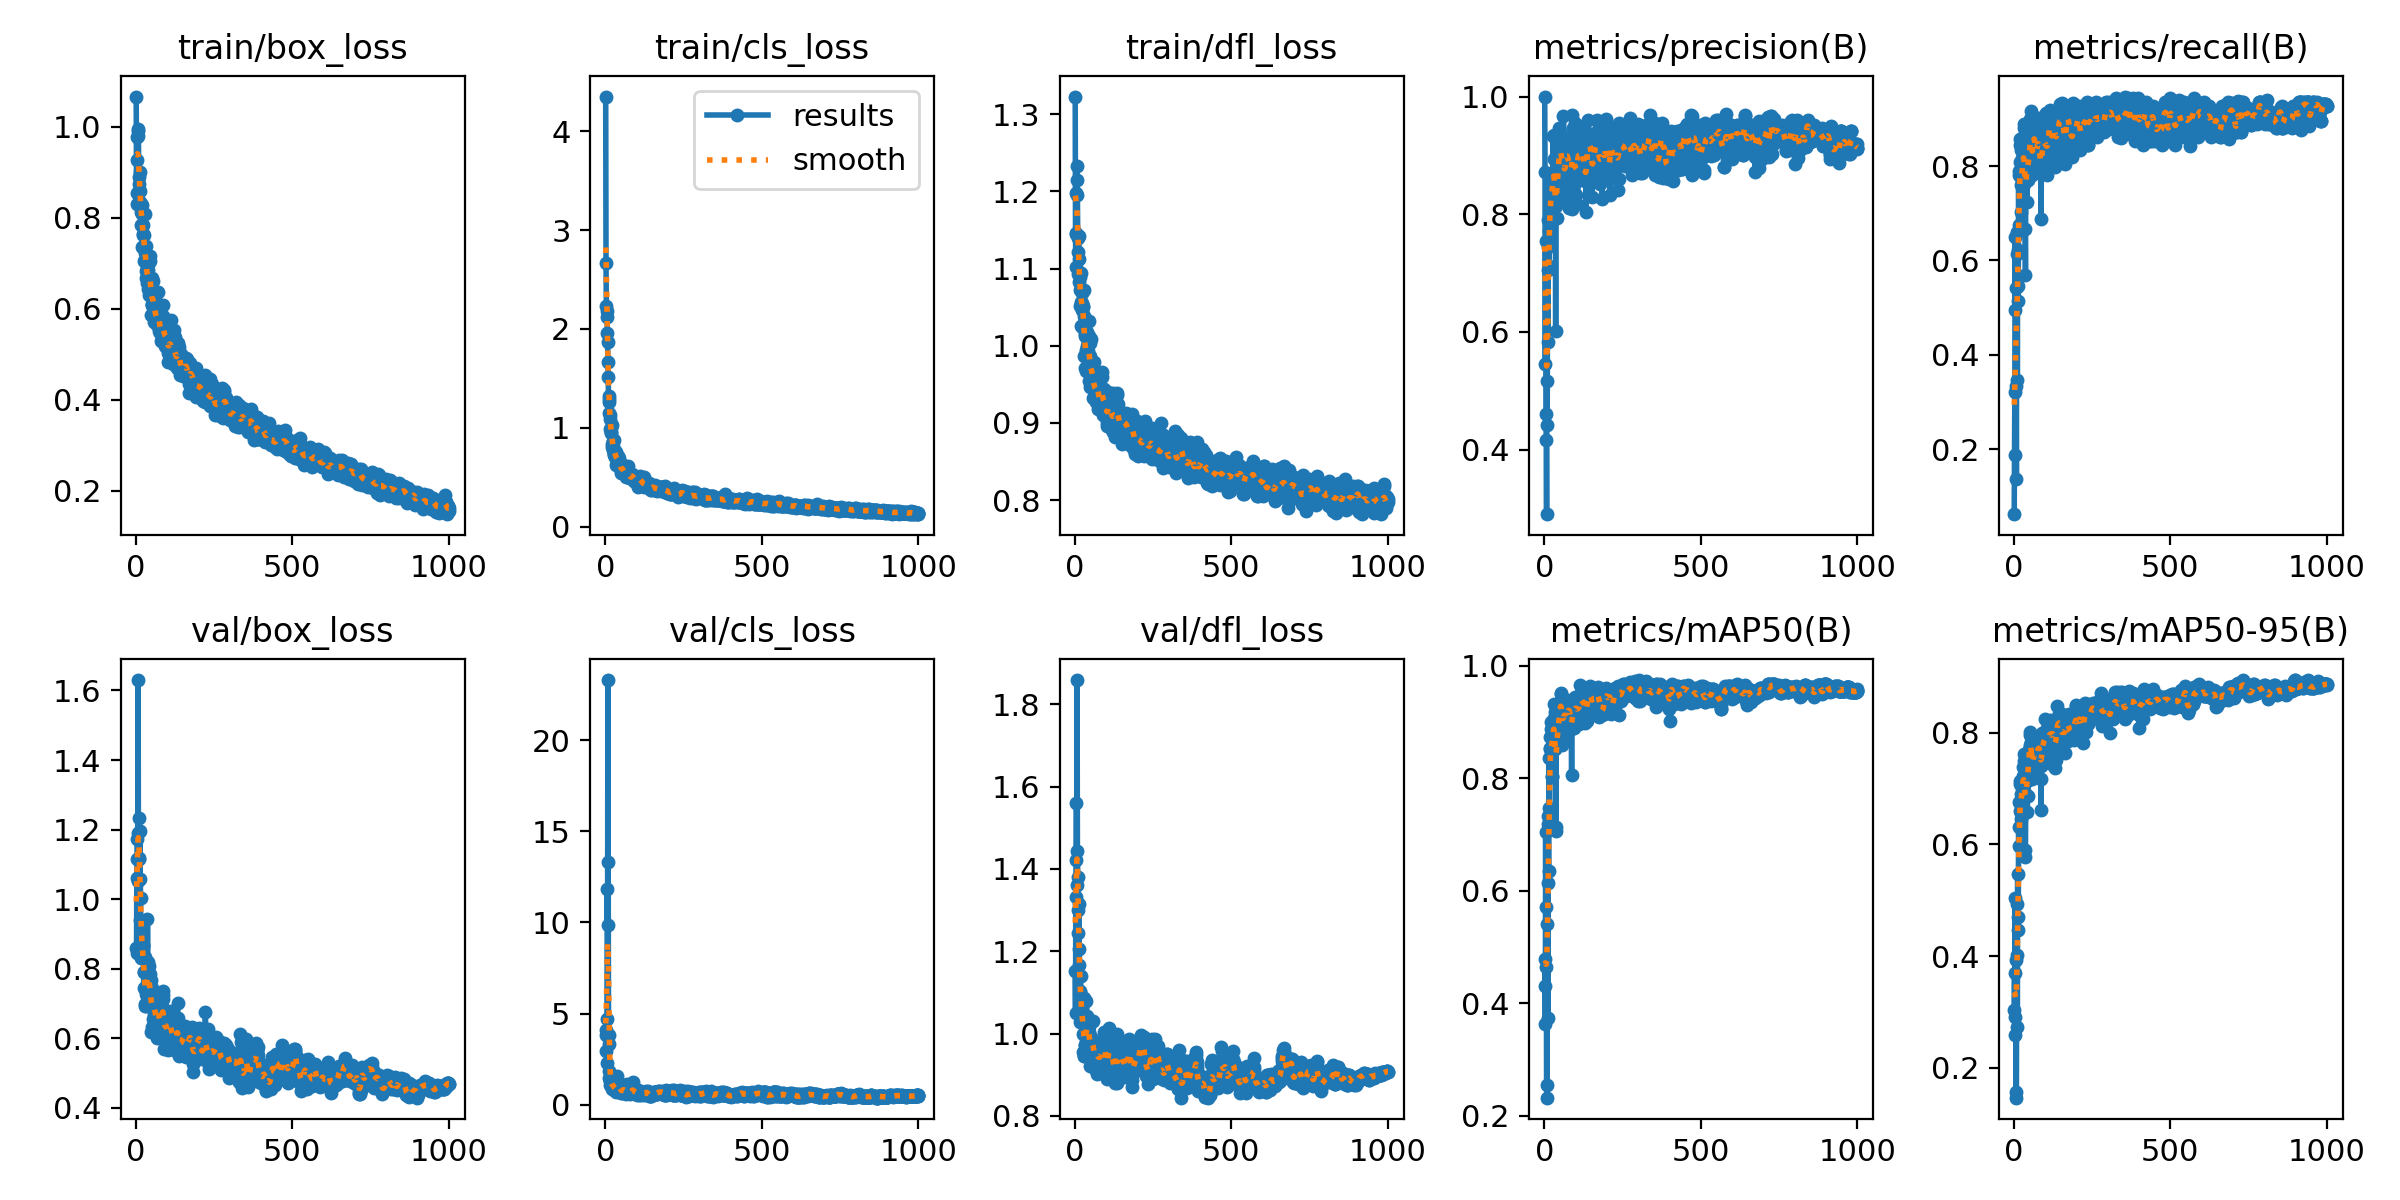

The table this chart was drawn from, first rows:
epoch, train/box_loss, train/cls_loss, train/dfl_loss, metrics/precision(B), metrics/recall(B), metrics/mAP50(B), metrics/mAP50-95(B), val/box_loss, val/cls_loss, val/dfl_loss, lr/pg0, lr/pg1, lr/pg2
1, 1.066, 4.352, 1.323, 1, 0.06197, 0.4315, 0.3026, 0.859, 4.094, 1.151, 0.00628, 0.0004, 0.0004
2, 0.8542, 2.668, 1.144, 0.8713, 0.1864, 0.4782, 0.3704, 0.8456, 3.81, 1.051, 0.005514, 0.0008242, 0.0008242
3, 0.8299, 2.233, 1.102, 0.546, 0.3211, 0.3638, 0.2586, 1.062, 2.954, 1.333, 0.004747, 0.001247, 0.001247
4, 0.9268, 2.117, 1.146, 0.7548, 0.6497, 0.7054, 0.5032, 1.117, 2.263, 1.423, 0.00398, 0.00167, 0.00167
5, 0.9771, 2.185, 1.197, 0.4597, 0.4954, 0.4642, 0.2907, 1.174, 4.714, 1.559, 0.003212, 0.002092, 0.002092
6, 0.9791, 1.964, 1.232, 0.4156, 0.5413, 0.5723, 0.393, 1.051, 11.86, 1.362, 0.002488, 0.002488, 0.002488
7, 0.9941, 1.864, 1.215, 0.2901, 0.3337, 0.2554, 0.1563, 1.63, 9.841, 1.859, 0.002488, 0.002488, 0.002488
8, 0.9913, 1.671, 1.195, 0.5172, 0.1376, 0.2325, 0.146, 1.189, 23.31, 1.443, 0.002485, 0.002485, 0.002485
9, 0.8901, 1.519, 1.139, 0.4414, 0.6147, 0.5408, 0.402, 1.115, 13.34, 1.381, 0.002483, 0.002483, 0.002483
10, 0.8608, 1.289, 1.093, 0.7048, 0.6605, 0.7338, 0.4927, 1.118, 3.353, 1.244, 0.00248, 0.00248, 0.00248
11, 0.8743, 1.256, 1.121, 0.5825, 0.3456, 0.374, 0.2729, 1.233, 3.838, 1.3, 0.002478, 0.002478, 0.002478
12, 0.9002, 1.323, 1.142, 0.7902, 0.6221, 0.7184, 0.547, 0.9401, 1.459, 1.167, 0.002475, 0.002475, 0.002475
13, 0.8593, 1.146, 1.083, 0.7435, 0.5138, 0.6145, 0.4459, 1.195, 1.867, 1.314, 0.002473, 0.002473, 0.002473
14, 0.8357, 1.125, 1.113, 0.7123, 0.5453, 0.636, 0.4698, 1.057, 1.321, 1.206, 0.00247, 0.00247, 0.00247
15, 0.8297, 1.088, 1.089, 0.7731, 0.7815, 0.8359, 0.6312, 1.004, 1.082, 1.103, 0.002468, 0.002468, 0.002468
16, 0.8124, 0.9874, 1.072, 0.7698, 0.6749, 0.7479, 0.5978, 0.8296, 1.357, 1.027, 0.002465, 0.002465, 0.002465
17, 0.7831, 0.9555, 1.051, 0.7801, 0.789, 0.8533, 0.6758, 0.8568, 1.233, 1.1, 0.002463, 0.002463, 0.002463
18, 0.8134, 0.9466, 1.054, 0.8385, 0.7798, 0.8536, 0.6604, 0.9174, 1.105, 1.141, 0.00246, 0.00246, 0.00246
19, 0.8273, 1.001, 1.056, 0.823, 0.844, 0.8739, 0.6743, 0.8543, 1.08, 1.072, 0.002458, 0.002458, 0.002458
20, 0.8084, 1.024, 1.095, 0.8094, 0.857, 0.8882, 0.7087, 0.8667, 0.9683, 1.082, 0.002455, 0.002455, 0.002455
21, 0.7355, 0.805, 1.025, 0.8548, 0.8098, 0.9007, 0.7131, 0.8492, 0.8345, 1.061, 0.002453, 0.002453, 0.002453
22, 0.763, 0.8408, 1.056, 0.8645, 0.7608, 0.8367, 0.656, 0.8321, 1.221, 1.04, 0.00245, 0.00245, 0.00245
23, 0.7834, 0.8692, 1.068, 0.8184, 0.7028, 0.8036, 0.6454, 0.866, 1.206, 1.079, 0.002448, 0.002448, 0.002448
24, 0.7648, 0.8127, 1.047, 0.8337, 0.8349, 0.8741, 0.6899, 0.8691, 1.232, 1.036, 0.002445, 0.002445, 0.002445
25, 0.7626, 0.7728, 1.05, 0.7923, 0.6697, 0.8028, 0.6602, 0.7448, 1.333, 0.9559, 0.002443, 0.002443, 0.002443
26, 0.7055, 0.7487, 1.024, 0.8115, 0.8165, 0.8885, 0.707, 0.7917, 0.796, 1.047, 0.00244, 0.00244, 0.00244
27, 0.7334, 0.722, 1.052, 0.8662, 0.8073, 0.8951, 0.7017, 0.7903, 0.8638, 0.9998, 0.002438, 0.002438, 0.002438
28, 0.8089, 0.872, 1.072, 0.9332, 0.7615, 0.8988, 0.7037, 0.8334, 1.008, 1.087, 0.002435, 0.002435, 0.002435
29, 0.7225, 0.734, 1.039, 0.8599, 0.8532, 0.9012, 0.7386, 0.6979, 0.9117, 0.945, 0.002433, 0.002433, 0.002433
30, 0.7071, 0.7624, 0.9872, 0.8937, 0.8624, 0.9078, 0.7232, 0.6937, 0.804, 0.9459, 0.00243, 0.00243, 0.00243
31, 0.6683, 0.7072, 0.9717, 0.8136, 0.7615, 0.8536, 0.6948, 0.7262, 0.8861, 0.9723, 0.002428, 0.002428, 0.002428
32, 0.7386, 0.7507, 1.015, 0.9338, 0.8899, 0.9315, 0.7502, 0.7453, 0.7883, 0.9938, 0.002425, 0.002425, 0.002425
33, 0.6825, 0.694, 1.012, 0.8703, 0.8807, 0.9187, 0.7622, 0.6928, 0.7127, 0.9729, 0.002423, 0.002423, 0.002423
34, 0.6565, 0.6251, 0.967, 0.8683, 0.8532, 0.9035, 0.746, 0.7248, 0.8336, 0.9679, 0.00242, 0.00242, 0.00242
35, 0.6901, 0.7506, 0.9951, 0.8307, 0.7656, 0.8523, 0.692, 0.7221, 0.9274, 0.9701, 0.002418, 0.002418, 0.002418
36, 0.666, 0.6974, 0.9882, 0.6023, 0.6669, 0.7067, 0.5774, 0.7571, 1.221, 0.978, 0.002415, 0.002415, 0.002415
37, 0.6691, 0.6989, 0.9924, 0.8929, 0.5688, 0.7137, 0.5898, 0.9429, 1.591, 1.079, 0.002413, 0.002413, 0.002413
38, 0.6852, 0.6626, 0.9997, 0.8133, 0.7992, 0.8893, 0.7216, 0.8181, 1.244, 1.043, 0.00241, 0.00241, 0.00241
39, 0.6967, 0.7123, 1.017, 0.8671, 0.838, 0.8813, 0.7215, 0.7505, 0.8543, 0.9997, 0.002408, 0.002408, 0.002408
40, 0.6441, 0.6955, 0.9727, 0.8843, 0.8417, 0.9237, 0.7338, 0.7426, 0.8473, 1.027, 0.002405, 0.002405, 0.002405
41, 0.631, 0.6324, 0.9693, 0.7937, 0.7248, 0.8588, 0.7146, 0.7085, 1.016, 1.018, 0.002403, 0.002403, 0.002403
42, 0.6524, 0.6939, 0.993, 0.8736, 0.844, 0.9038, 0.7323, 0.7522, 1.077, 1.001, 0.0024, 0.0024, 0.0024
43, 0.7092, 0.6551, 1.001, 0.8412, 0.7778, 0.8622, 0.6584, 0.8078, 1.002, 1.012, 0.002398, 0.002398, 0.002398
44, 0.7165, 0.6648, 1.013, 0.9165, 0.8257, 0.9191, 0.7666, 0.7856, 0.8001, 1.005, 0.002395, 0.002395, 0.002395
45, 0.704, 0.6674, 1.032, 0.8769, 0.784, 0.8706, 0.687, 0.7565, 1.164, 0.9852, 0.002393, 0.002393, 0.002393
46, 0.6416, 0.6323, 0.9538, 0.8465, 0.7706, 0.8753, 0.724, 0.73, 1.137, 0.9898, 0.00239, 0.00239, 0.00239
47, 0.658, 0.6171, 1.004, 0.9466, 0.8128, 0.9177, 0.7688, 0.708, 0.834, 0.9882, 0.002388, 0.002388, 0.002388
48, 0.6584, 0.6261, 0.987, 0.8853, 0.844, 0.917, 0.7496, 0.7677, 0.7702, 1.024, 0.002385, 0.002385, 0.002385
49, 0.5864, 0.562, 0.9467, 0.9276, 0.8223, 0.9208, 0.7673, 0.6191, 0.6461, 0.9201, 0.002383, 0.002383, 0.002383
50, 0.6084, 0.545, 0.9581, 0.8952, 0.7982, 0.92, 0.778, 0.6319, 0.7862, 0.9508, 0.00238, 0.00238, 0.00238
51, 0.6115, 0.5964, 0.9627, 0.9213, 0.8257, 0.9346, 0.774, 0.7275, 0.808, 0.9823, 0.002378, 0.002378, 0.002378
52, 0.6083, 0.5614, 0.953, 0.9364, 0.8991, 0.9516, 0.7971, 0.7058, 0.7728, 0.9557, 0.002375, 0.002375, 0.002375
53, 0.6678, 0.5909, 1.009, 0.9177, 0.8624, 0.9496, 0.8025, 0.7431, 0.6302, 0.9909, 0.002373, 0.002373, 0.002373
54, 0.606, 0.5906, 0.9705, 0.8654, 0.8849, 0.9309, 0.7968, 0.6551, 0.7131, 0.9616, 0.00237, 0.00237, 0.00237
55, 0.6612, 0.6185, 0.9706, 0.9209, 0.8532, 0.9416, 0.7839, 0.7371, 0.8255, 0.955, 0.002368, 0.002368, 0.002368
56, 0.6327, 0.6221, 0.9748, 0.8241, 0.9174, 0.9191, 0.7738, 0.7281, 0.7807, 0.9827, 0.002365, 0.002365, 0.002365
57, 0.5799, 0.5496, 0.9318, 0.9064, 0.7993, 0.8592, 0.7173, 0.6999, 1.045, 1.03, 0.002363, 0.002363, 0.002363
58, 0.5699, 0.5559, 0.9451, 0.8938, 0.789, 0.895, 0.7325, 0.67, 0.6858, 0.9757, 0.00236, 0.00236, 0.00236
59, 0.5991, 0.5415, 0.9503, 0.9241, 0.7819, 0.9132, 0.7545, 0.6461, 0.9488, 0.9304, 0.002358, 0.002358, 0.002358
60, 0.6027, 0.5551, 0.9439, 0.8665, 0.834, 0.8854, 0.7369, 0.7105, 0.82, 0.9779, 0.002355, 0.002355, 0.002355
... 940 more rows
